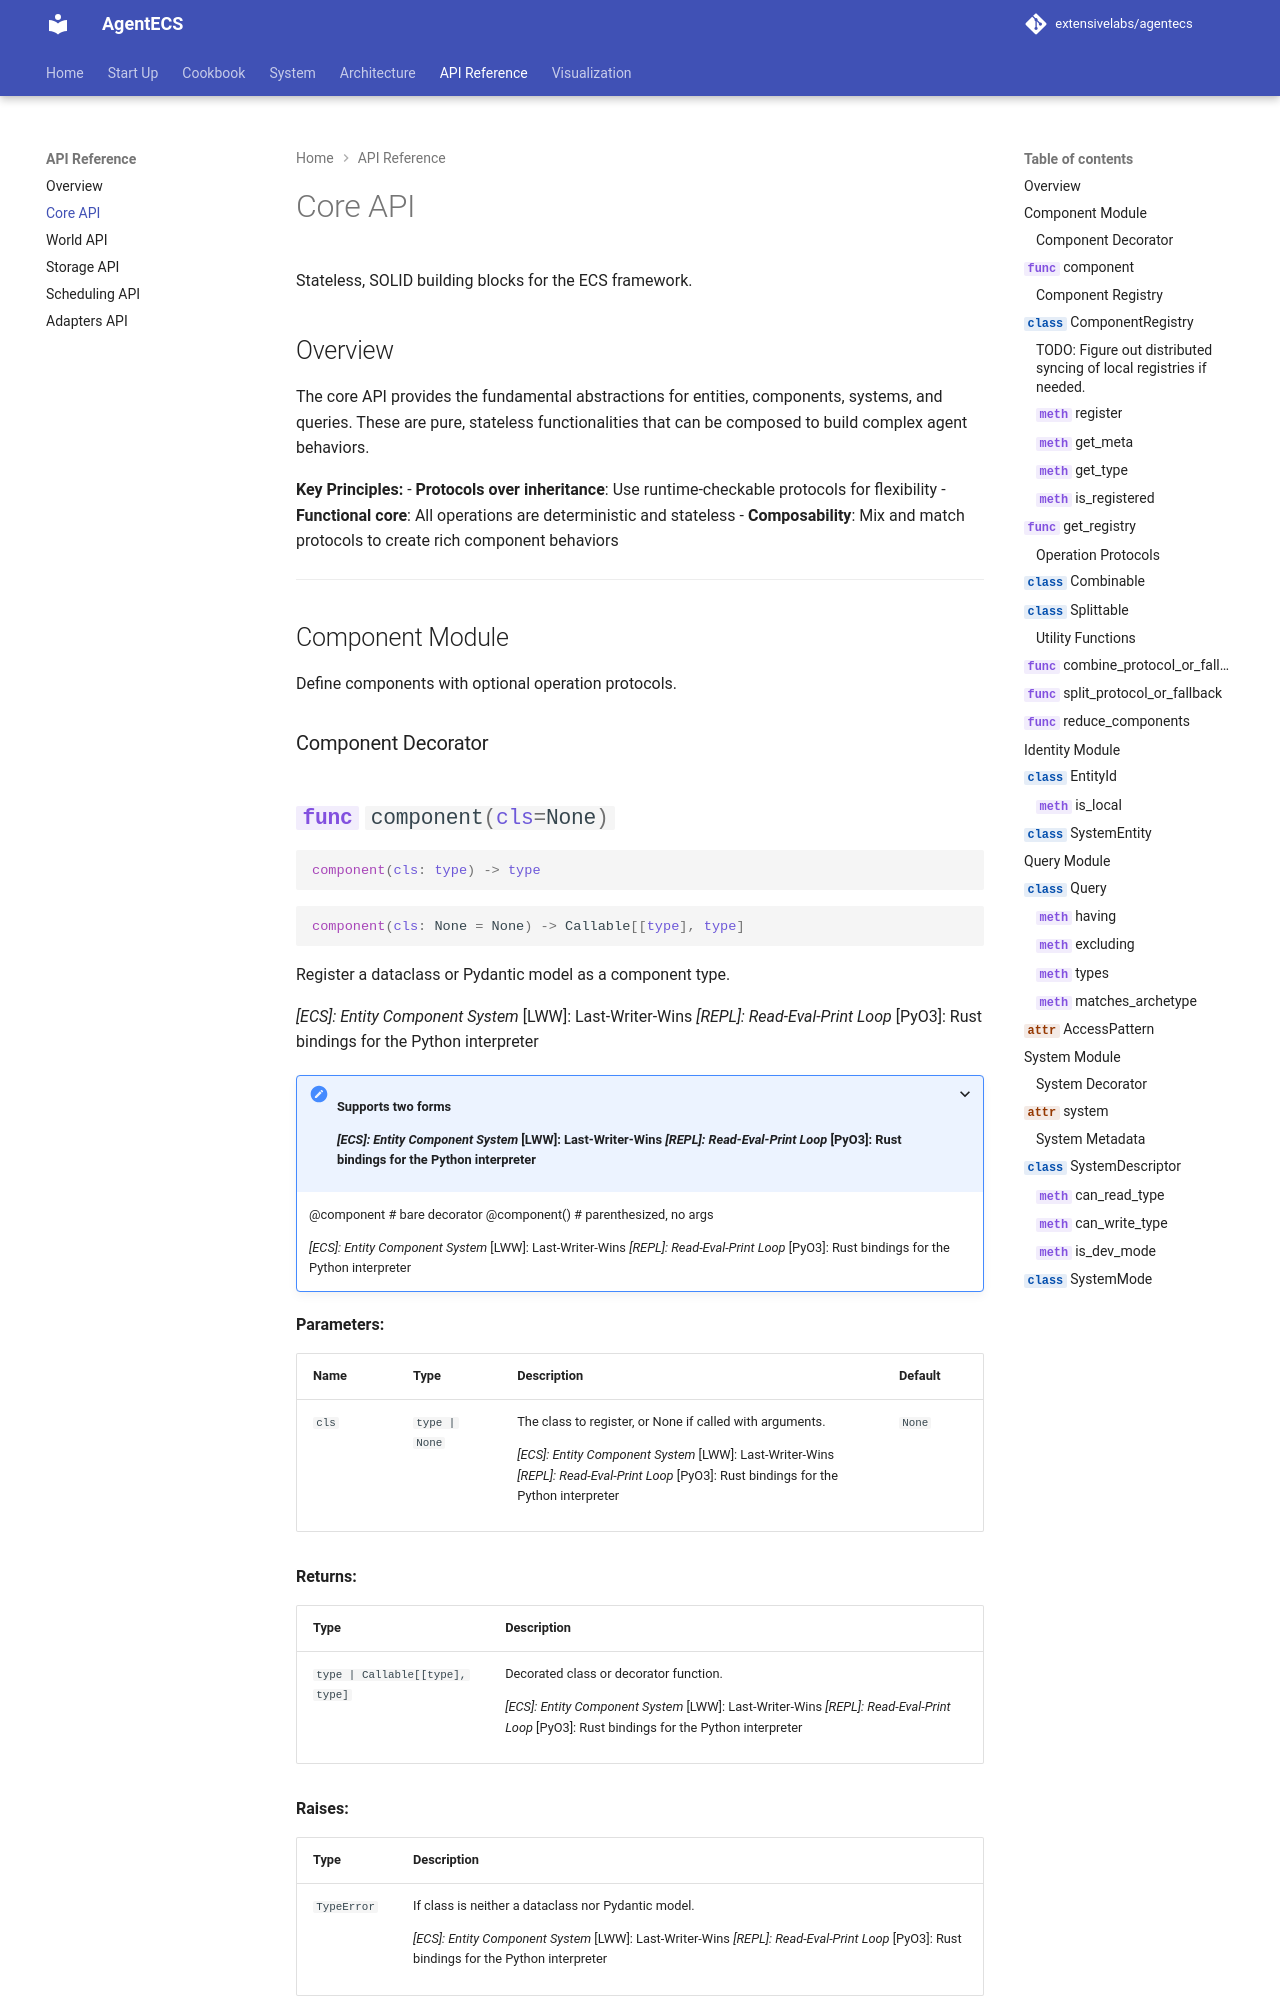

repository: extensivelabs/agentecs · page: api/core/index.html · generator: mkdocs

# Core API

Stateless, SOLID building blocks for the ECS framework.

## Overview

The core API provides the fundamental abstractions for entities, components, systems, and queries. These are pure, stateless functionalities that can be composed to build complex agent behaviors.
